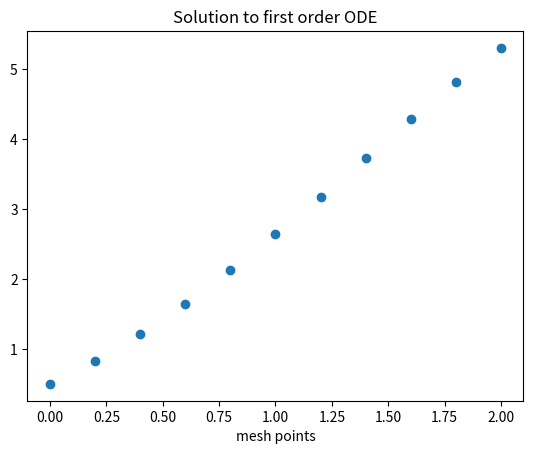

Python code for this plot:
import numpy as np
import matplotlib.pyplot as plt
import pandas as pd

#ODE defined as y' = f(t,y)
def f(t, y):
    return y - t**2 +1

def Classic_Runge_Kutta(start, end, init_condition, num_points):
    
    h = (end-start)/num_points
    t = start
    w = init_condition
    approximations = [init_condition]
    nodes = [start]
    
    #creating the four intermediate stages of RK4 Method
    for i in range(1,num_points+1):
        K1 = h*f(t,w)
        K2 = h*f(t + 0.5*h, w + 0.5*K1)
        K3 = h*f(t + 0.5*h, w + 0.5*K2)
        K4 = h*f(t + h, w + K3)
        
        w = w + (1/6)*(K1+2*K2+2*K3+K4) #y approximation at each node
        t = start + i*h
        
        approximations.append(w)
        nodes.append(t)
        
    return approximations,nodes

approx, t_nodes = Classic_Runge_Kutta(0,2,0.5,10)

#printing out the approximate solutions at the mesh points in a dataframe
df = pd.DataFrame({"mesh points": t_nodes, "y approximations": approx})
print(df)

#plotting the solutions
plt.scatter(t_nodes, approx, marker = "o")
plt.title("Solution to first order ODE")
plt.xlabel("mesh points")
plt.show()